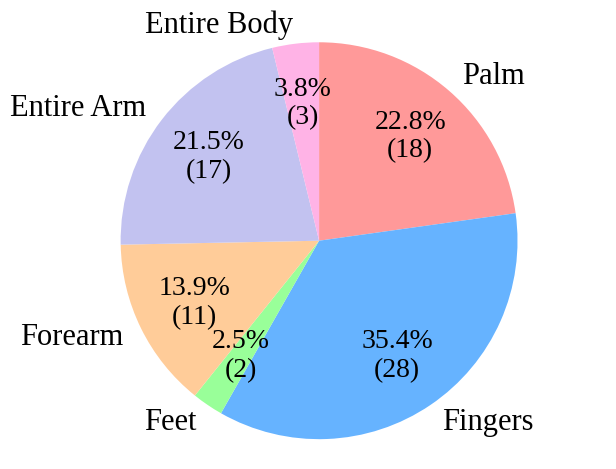

Write the Python code that produced this figure. (Note: this script raises an exception after producing the figure.)
import pandas as pd
import matplotlib.pyplot as plt

# Load the data into a pandas DataFrame
data = {
    'Paper': range(1, 37),
    'Palm': [0, 0, 0, 1, 1, 1, 1, 0, 0, 1, 1, 0, 0, 0, 0, 1, 1, 0, 1, 1, 0, 0, 1, 1, 0, 0, 1, 0, 1, 0, 1, 1, 1, 0, 0, 1],
    'Fingers': [1, 1, 0, 1, 0, 1, 1, 1, 1, 1, 1, 1, 0, 1, 1, 1, 1, 1, 1, 1, 0, 1, 1, 1, 1, 1, 0, 1, 0, 1, 1, 1, 0, 1, 0, 1],
    'Feet': [0, 1, 0, 0, 0, 0, 0, 0, 0, 0, 0, 0, 0, 0, 0, 0, 0, 0, 0, 0, 0, 0, 0, 0, 0, 0, 0, 1, 0, 0, 0, 0, 0, 0, 0, 0],
    'Forearm': [0, 0, 0, 0, 1, 0, 0, 0, 1, 1, 0, 1, 0, 0, 1, 1, 0, 0, 0, 0, 0, 0, 0, 0, 0, 0, 0, 1, 1, 1, 0, 1, 0, 1, 0, 0],
    'Entire Arm': [1, 1, 1, 0, 0, 1, 1, 1, 0, 0, 1, 0, 0, 1, 0, 0, 1, 0, 1, 0, 0, 1, 0, 1, 1, 0, 0, 1, 0, 0, 0, 1, 0, 0, 1, 1],
    'Entire Body': [0, 0, 0, 0, 0, 0, 0, 0, 0, 0, 0, 0, 1, 0, 0, 0, 0, 0, 0, 0, 1, 0, 0, 0, 0, 0, 0, 0, 0, 0, 0, 0, 0, 0, 1, 0]
}

df = pd.DataFrame(data)

plt.rcParams.update({
    "text.usetex": False,
    "font.family": "serif",
    "font.serif": ['Times', 'Times New Roman', 'Liberation Serif'],  # Fallback options
})

# Sum the occurrences of each body part
body_part_counts = df.drop(columns='Paper').sum()

# Define colors for the pie chart
colors = ['#ff9999','#66b3ff','#99ff99','#ffcc99','#c2c2f0','#ffb3e6']

def autopct_generator(pct, allvalues):
    absolute = int(round(pct/100.*sum(allvalues)))
    return '{:.1f}%\n({:d})'.format(pct, absolute)

# Create a pie chart with improved spacing and no overlapping texts
fig, ax = plt.subplots()

wedges, texts, autotexts = ax.pie(
    body_part_counts,
    labels=body_part_counts.index,
    autopct=lambda pct: autopct_generator(pct, body_part_counts),
    startangle=90,
    counterclock=False,
    colors=colors,
    pctdistance=0.7,  # Adjusting this to avoid overlap
    labeldistance=1.1  # Adjusting this to position labels further from the pie
)

# Adjust font sizes and layout to avoid overlaps
for text in texts:
    text.set_fontsize(22)
for autotext in autotexts:
    autotext.set_fontsize(20)

ax.axis('equal')  # Equal aspect ratio ensures that pie is drawn as a circle.

# Use tight_layout to optimize space and ensure nothing overlaps
plt.tight_layout()

# Display the pie chart
plt.savefig('C:/Users/chris/Documents/Thesis/LiteratureResearch/figures/body_pie.pdf', format='pdf')
plt.show()
